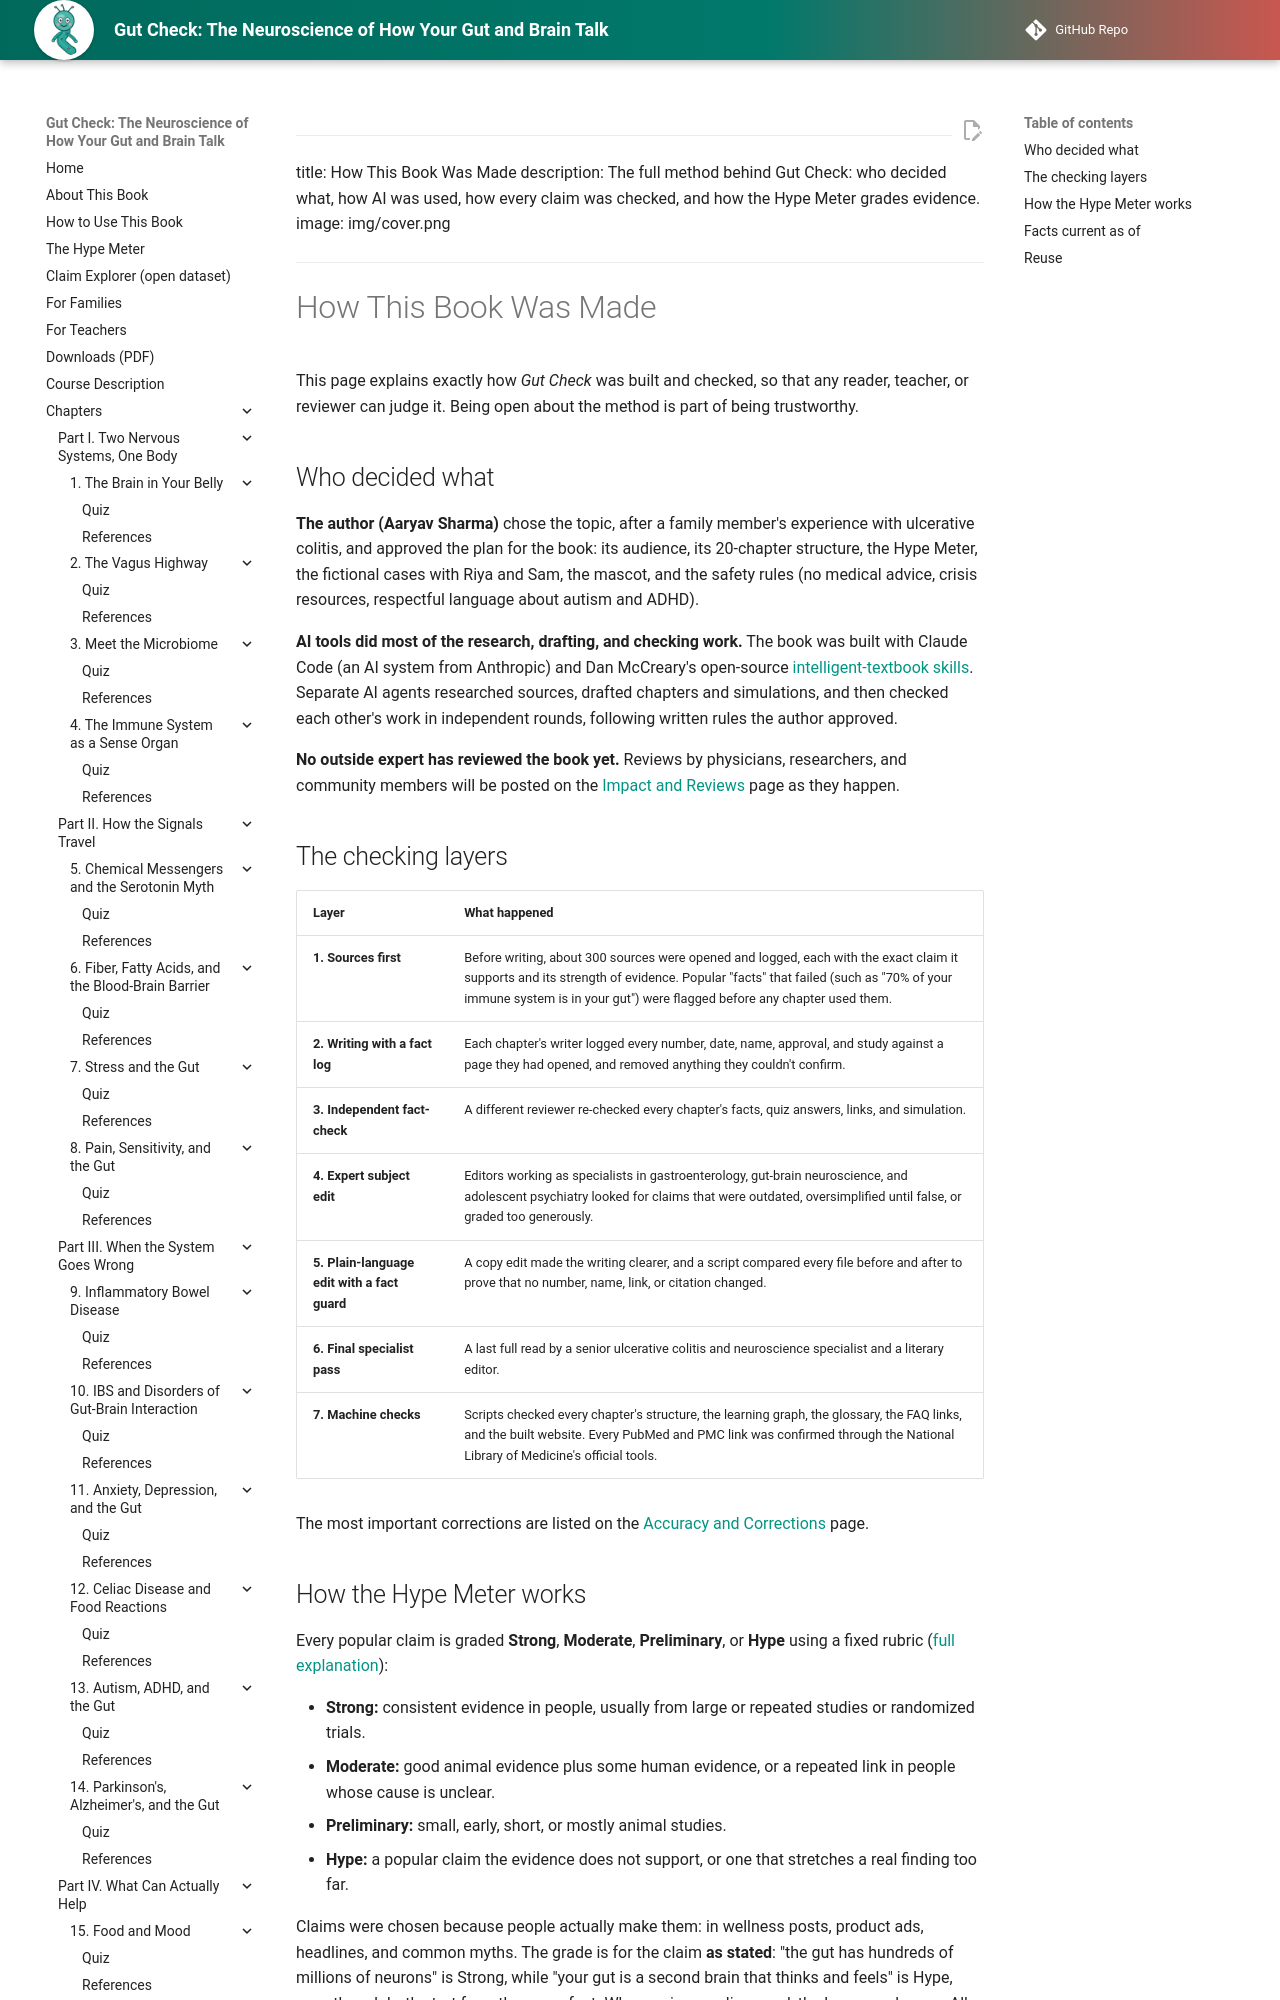

repository: aaryavvatts-lab/gut-brain-textbook · page: methods/index.html · generator: mkdocs

---
title: How This Book Was Made
description: The full method behind Gut Check: who decided what, how AI was used, how every claim was checked, and how the Hype Meter grades evidence.
image: img/cover.png
---

# How This Book Was Made

This page explains exactly how *Gut Check* was built and checked, so that any reader, teacher, or reviewer can judge it. Being open about the method is part of being trustworthy.

## Who decided what

**The author (Aaryav Sharma)** chose the topic, after a family member's experience with ulcerative colitis, and approved the plan for the book: its audience, its 20-chapter structure, the Hype Meter, the fictional cases with Riya and Sam, the mascot, and the safety rules (no medical advice, crisis resources, respectful language about autism and ADHD).

**AI tools did most of the research, drafting, and checking work.** The book was built with Claude Code (an AI system from Anthropic) and Dan McCreary's open-source [intelligent-textbook skills](https://github.com/dmccreary/ibook-skills). Separate AI agents researched sources, drafted chapters and simulations, and then checked each other's work in independent rounds, following written rules the author approved.

**No outside expert has reviewed the book yet.** Reviews by physicians, researchers, and community members will be posted on the [Impact and Reviews](impact.md) page as they happen.
